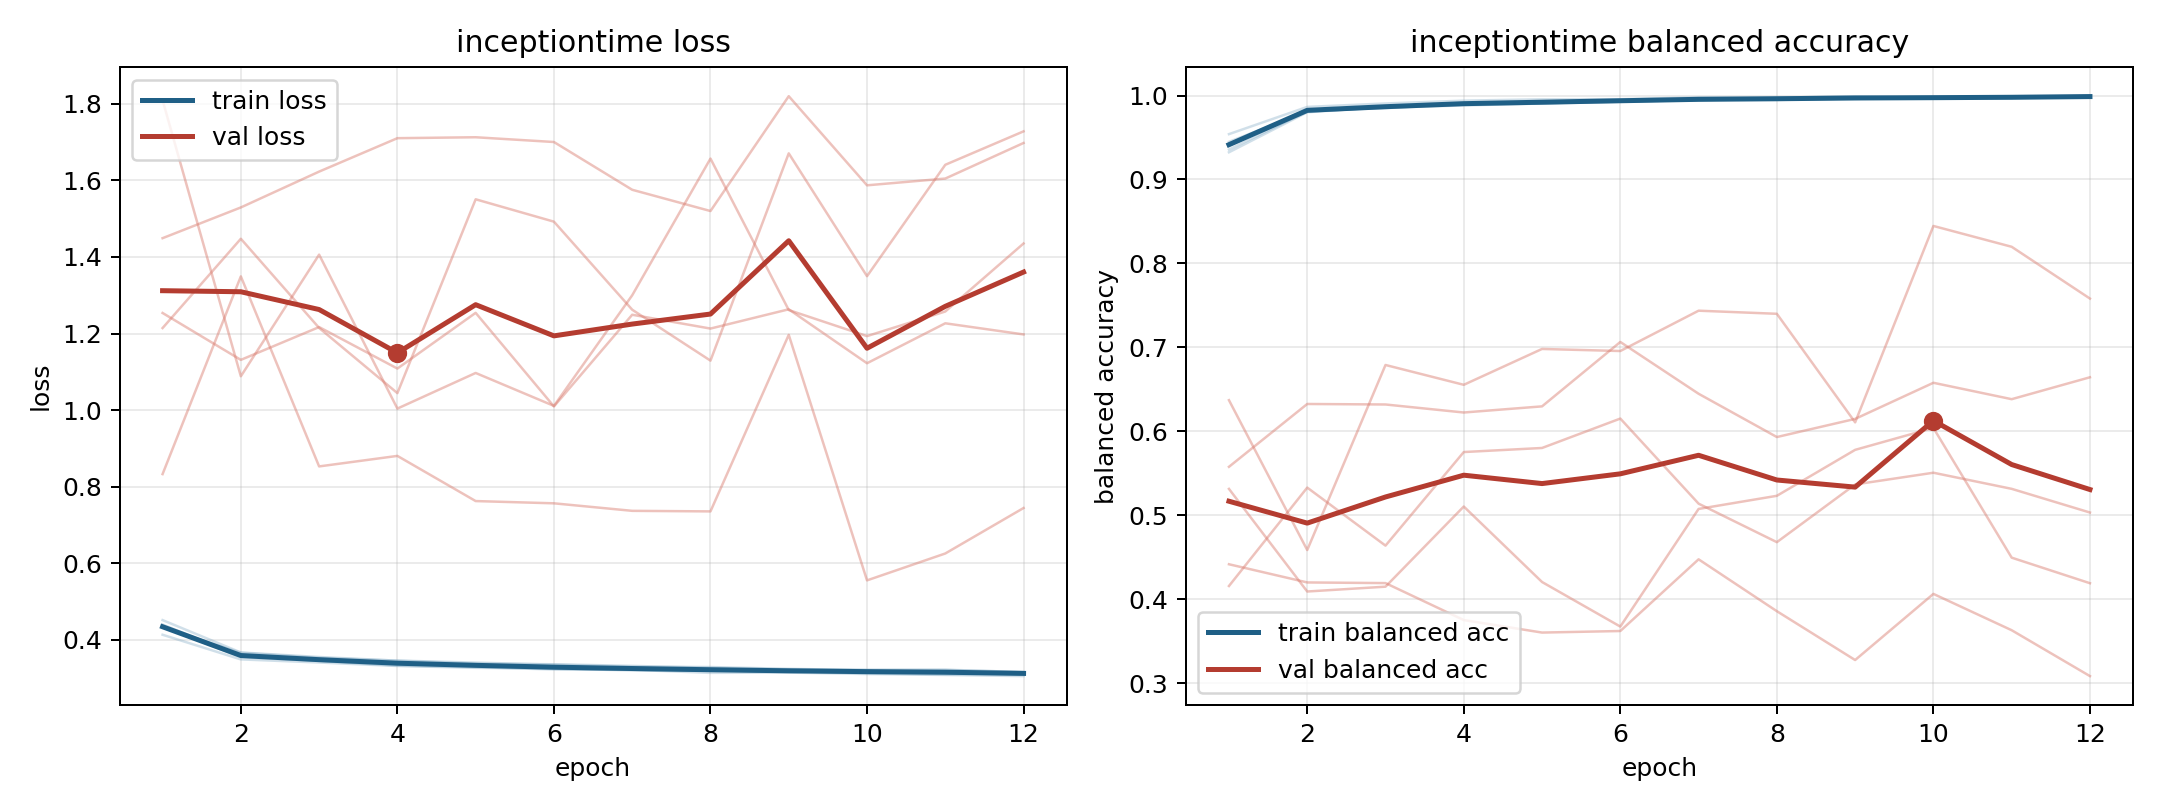

Source data for this figure (header and first rows):
model, fold, epoch, train_loss, train_balanced_accuracy, val_loss, val_balanced_accuracy
inceptiontime, 1, 1, 0.4133, 0.954, 1.449, 0.4417
inceptiontime, 1, 2, 0.3489, 0.9865, 1.529, 0.4201
inceptiontime, 1, 3, 0.3408, 0.9906, 1.623, 0.4193
inceptiontime, 1, 4, 0.3317, 0.9939, 1.71, 0.3753
inceptiontime, 1, 5, 0.327, 0.9955, 1.713, 0.3604
inceptiontime, 1, 6, 0.3247, 0.9956, 1.7, 0.3622
inceptiontime, 1, 7, 0.3202, 0.9979, 1.575, 0.4476
inceptiontime, 1, 8, 0.321, 0.9975, 1.52, 0.3858
inceptiontime, 1, 9, 0.3158, 0.999, 1.82, 0.3277
inceptiontime, 1, 10, 0.3186, 0.997, 1.587, 0.4064
inceptiontime, 1, 11, 0.3161, 0.9985, 1.605, 0.3631
inceptiontime, 1, 12, 0.3134, 0.9987, 1.698, 0.3085
inceptiontime, 2, 1, 0.4398, 0.9357, 1.254, 0.5578
inceptiontime, 2, 2, 0.3579, 0.9809, 1.131, 0.6326
inceptiontime, 2, 3, 0.3467, 0.9855, 1.217, 0.632
inceptiontime, 2, 4, 0.3392, 0.9882, 1.109, 0.6225
inceptiontime, 2, 5, 0.3327, 0.9906, 1.254, 0.6298
inceptiontime, 2, 6, 0.3243, 0.9936, 1.01, 0.7065
inceptiontime, 2, 7, 0.3218, 0.9946, 1.249, 0.6448
inceptiontime, 2, 8, 0.319, 0.9957, 1.213, 0.5932
inceptiontime, 2, 9, 0.3182, 0.996, 1.263, 0.6148
inceptiontime, 2, 10, 0.3125, 0.9977, 1.122, 0.6579
inceptiontime, 2, 11, 0.3094, 0.9982, 1.227, 0.6383
inceptiontime, 2, 12, 0.3111, 0.998, 1.198, 0.6644
inceptiontime, 3, 1, 0.432, 0.9449, 1.81, 0.4158
inceptiontime, 3, 2, 0.3664, 0.981, 1.088, 0.533
inceptiontime, 3, 3, 0.3531, 0.9861, 1.406, 0.4639
inceptiontime, 3, 4, 0.3458, 0.9892, 1.004, 0.5754
inceptiontime, 3, 5, 0.3405, 0.9904, 1.097, 0.5802
inceptiontime, 3, 6, 0.3353, 0.9927, 1.011, 0.6152
inceptiontime, 3, 7, 0.3298, 0.9949, 1.3, 0.5139
inceptiontime, 3, 8, 0.329, 0.9948, 1.657, 0.468
inceptiontime, 3, 9, 0.3243, 0.9965, 1.261, 0.5368
inceptiontime, 3, 10, 0.3207, 0.9976, 1.193, 0.5507
inceptiontime, 3, 11, 0.3213, 0.9973, 1.258, 0.5315
inceptiontime, 3, 12, 0.3162, 0.9989, 1.435, 0.5033
inceptiontime, 4, 1, 0.4516, 0.9324, 0.8329, 0.6372
inceptiontime, 4, 2, 0.367, 0.9801, 1.349, 0.4587
inceptiontime, 4, 3, 0.3552, 0.9864, 0.8529, 0.6791
inceptiontime, 4, 4, 0.3456, 0.9897, 0.8804, 0.6555
inceptiontime, 4, 5, 0.338, 0.9921, 0.7624, 0.6982
inceptiontime, 4, 6, 0.3363, 0.9926, 0.7566, 0.6957
inceptiontime, 4, 7, 0.332, 0.9948, 0.7369, 0.7437
inceptiontime, 4, 8, 0.327, 0.9958, 0.7355, 0.74
inceptiontime, 4, 9, 0.3228, 0.9975, 1.197, 0.6107
inceptiontime, 4, 10, 0.3222, 0.9972, 0.5553, 0.8447
inceptiontime, 4, 11, 0.3221, 0.9971, 0.6255, 0.8199
inceptiontime, 4, 12, 0.3156, 0.9991, 0.7443, 0.7582
inceptiontime, 5, 1, 0.4344, 0.9403, 1.214, 0.5315
inceptiontime, 5, 2, 0.3548, 0.9835, 1.448, 0.4093
inceptiontime, 5, 3, 0.3452, 0.9849, 1.215, 0.415
inceptiontime, 5, 4, 0.3325, 0.9906, 1.044, 0.5105
inceptiontime, 5, 5, 0.3288, 0.9917, 1.551, 0.4206
inceptiontime, 5, 6, 0.3225, 0.9945, 1.492, 0.3675
inceptiontime, 5, 7, 0.3217, 0.9953, 1.262, 0.5076
inceptiontime, 5, 8, 0.3137, 0.9971, 1.129, 0.5233
inceptiontime, 5, 9, 0.3145, 0.9965, 1.671, 0.578
inceptiontime, 5, 10, 0.3107, 0.9978, 1.35, 0.6041
inceptiontime, 5, 11, 0.3083, 0.9986, 1.641, 0.4496
inceptiontime, 5, 12, 0.3053, 0.9992, 1.728, 0.4191
